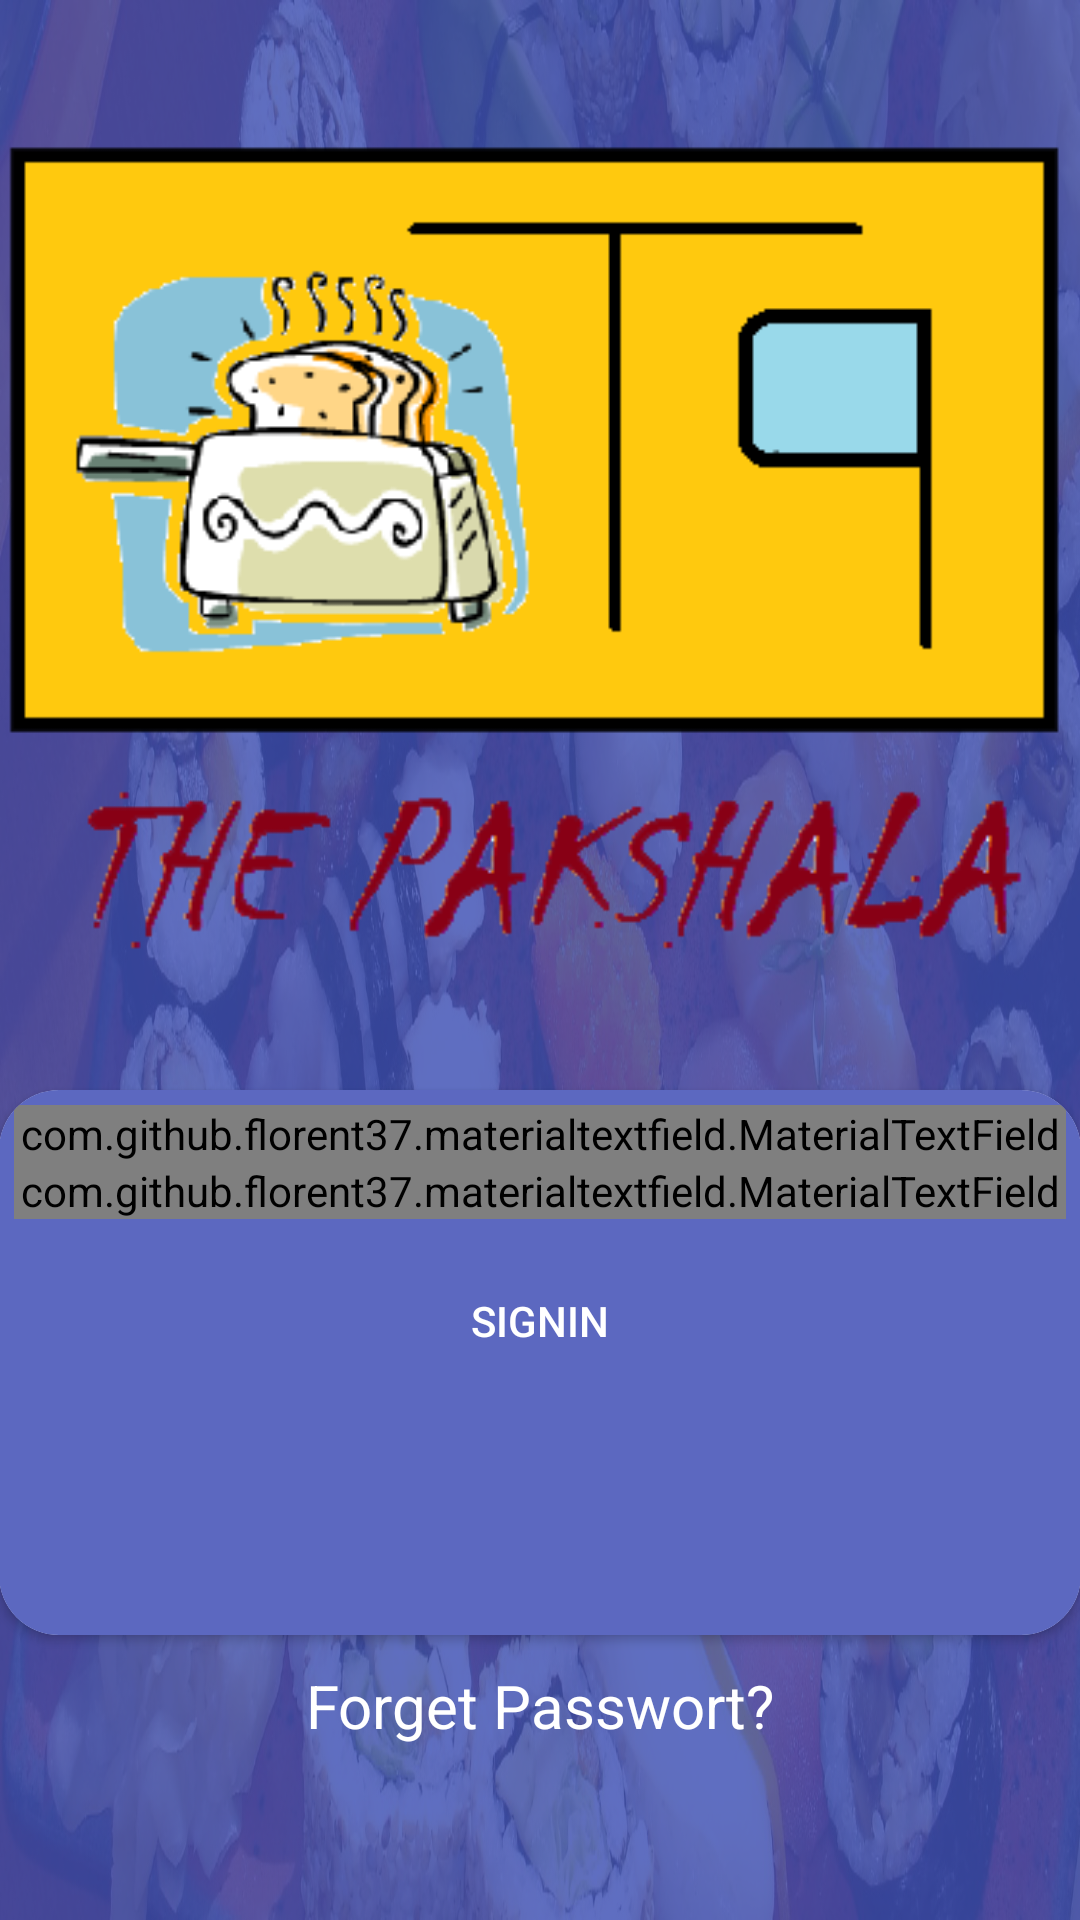

Reconstruct the res/layout file that produces this screen, plus the resources it refers to.
<!-- AndroidManifest.xml: activity theme SigninTheme -->
<!-- res/layout/activity_sign_in.xml -->
<?xml version="1.0" encoding="utf-8"?>
<LinearLayout xmlns:android="http://schemas.android.com/apk/res/android"
    xmlns:tools="http://schemas.android.com/tools"
    android:layout_width="match_parent"
    android:layout_height="match_parent"
    xmlns:app="http://schemas.android.com/apk/res-auto"
    android:paddingBottom="@dimen/activity_vertical_margin"
    android:paddingLeft="@dimen/activity_horizontal_margin"
    android:paddingRight="@dimen/activity_horizontal_margin"
    android:paddingTop="@dimen/activity_vertical_margin"
    tools:context="com.ravindra.thepakshala.SignInActivity"
    android:orientation="vertical"
    android:background="@drawable/signinbg"
    android:weightSum="10"
    >
    <ImageView
        android:layout_gravity="center"
        android:layout_width="wrap_content"
        android:layout_height="wrap_content"
        android:layout_weight="4"
        android:src="@drawable/ic_logo"/>

    <android.support.v7.widget.CardView
        android:layout_width="match_parent"
        android:layout_height="wrap_content"
        android:background= "#5c68c0"
        android:layout_weight="4"
        app:cardCornerRadius="20dp">
        <LinearLayout
            android:padding="5dp"
            android:layout_width="match_parent"
            android:layout_height="match_parent"
            android:orientation="vertical"
           android:background= "#5c68c0">
    <com.github.florent37.materialtextfield.MaterialTextField
        android:layout_width="match_parent"
        android:layout_height="wrap_content"

        app:mtf_image="@mipmap/ic_launcher"
        app:mtf_cardCollapsedHeight="4dp"

        app:mtf_animationDuration="500"

        app:mtf_openKeyboardOnFocus="true"


        >

        <EditText
            android:layout_width="match_parent"
            android:layout_height="wrap_content"
            android:hint="MobileNumber"
            android:textSize="15sp"
            android:inputType="number"/>

    </com.github.florent37.materialtextfield.MaterialTextField>
    <com.github.florent37.materialtextfield.MaterialTextField
        android:layout_width="match_parent"
        android:layout_height="wrap_content"

        app:mtf_image="@mipmap/ic_launcher"
        app:mtf_cardCollapsedHeight="4dp"

        app:mtf_animationDuration="500"

        app:mtf_openKeyboardOnFocus="true"


        >

        <EditText
            android:layout_width="match_parent"
            android:layout_height="wrap_content"
            android:hint="Password"
            android:inputType="textPassword"
            android:textSize="15sp" />

    </com.github.florent37.materialtextfield.MaterialTextField>
    <Button
        android:layout_marginTop="10dp"
        android:layout_width="wrap_content"
        android:layout_height="wrap_content"
        android:text="SignIn"
        android:background="@android:color/transparent"
        android:layout_gravity="center"
        android:textColor="#ffffff"/>
        </LinearLayout>
    </android.support.v7.widget.CardView>
    <TextView
        android:layout_width="wrap_content"
        android:layout_height="wrap_content"
        android:text="Forget Passwort?"
        android:textSize="20sp"
        android:textColor="@android:color/white"
        android:layout_gravity="center"
        android:layout_marginTop="10dp"
        android:layout_marginBottom="20dp"/>

</LinearLayout>
<!-- resources referenced by this layout -->
<resources>
  <!-- drawable ic_logo: png bitmap (drawable, 23713 bytes) -->
  <!-- drawable signinbg: png bitmap (drawable, 936118 bytes) -->
  <style name="SigninTheme" parent="Theme.AppCompat.Light.DarkActionBar">
          
          <item name="colorPrimary">@color/colorPrimary</item>
          <item name="colorPrimaryDark">@color/colorPrimaryDark</item>
          <item name="colorAccent">@color/colorAccent</item>
      </style>
  <color name="colorPrimary">#303f9f</color>
  <color name="colorPrimaryDark">#1a237e</color>
  <color name="colorAccent">#FFc107</color>
</resources>
